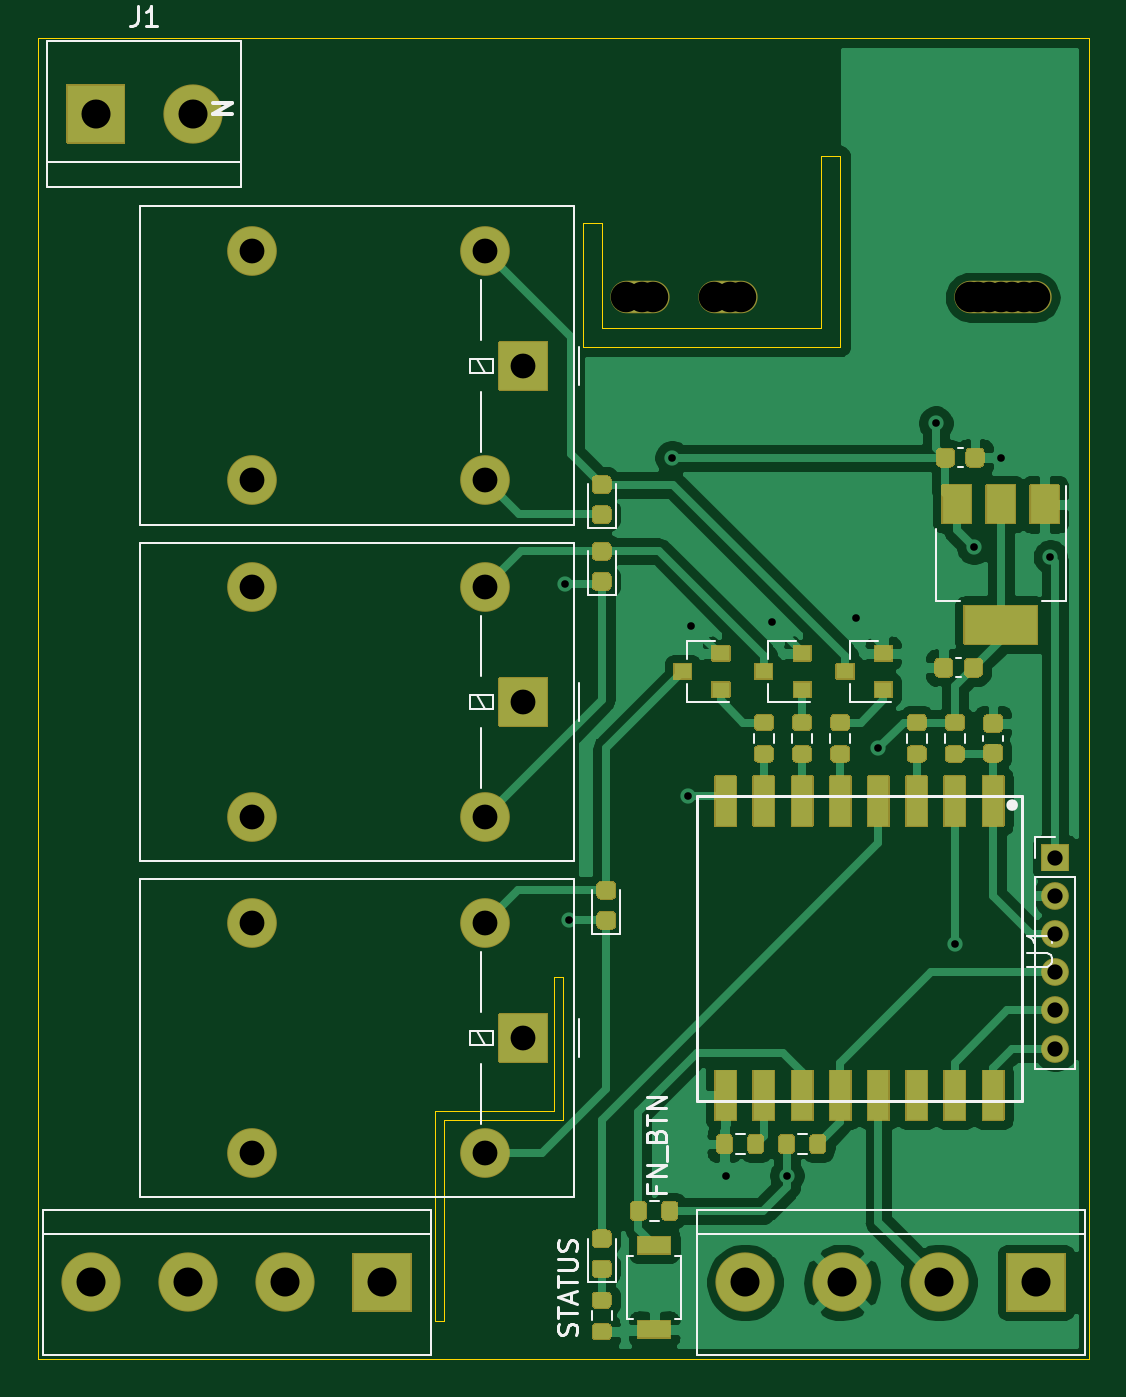
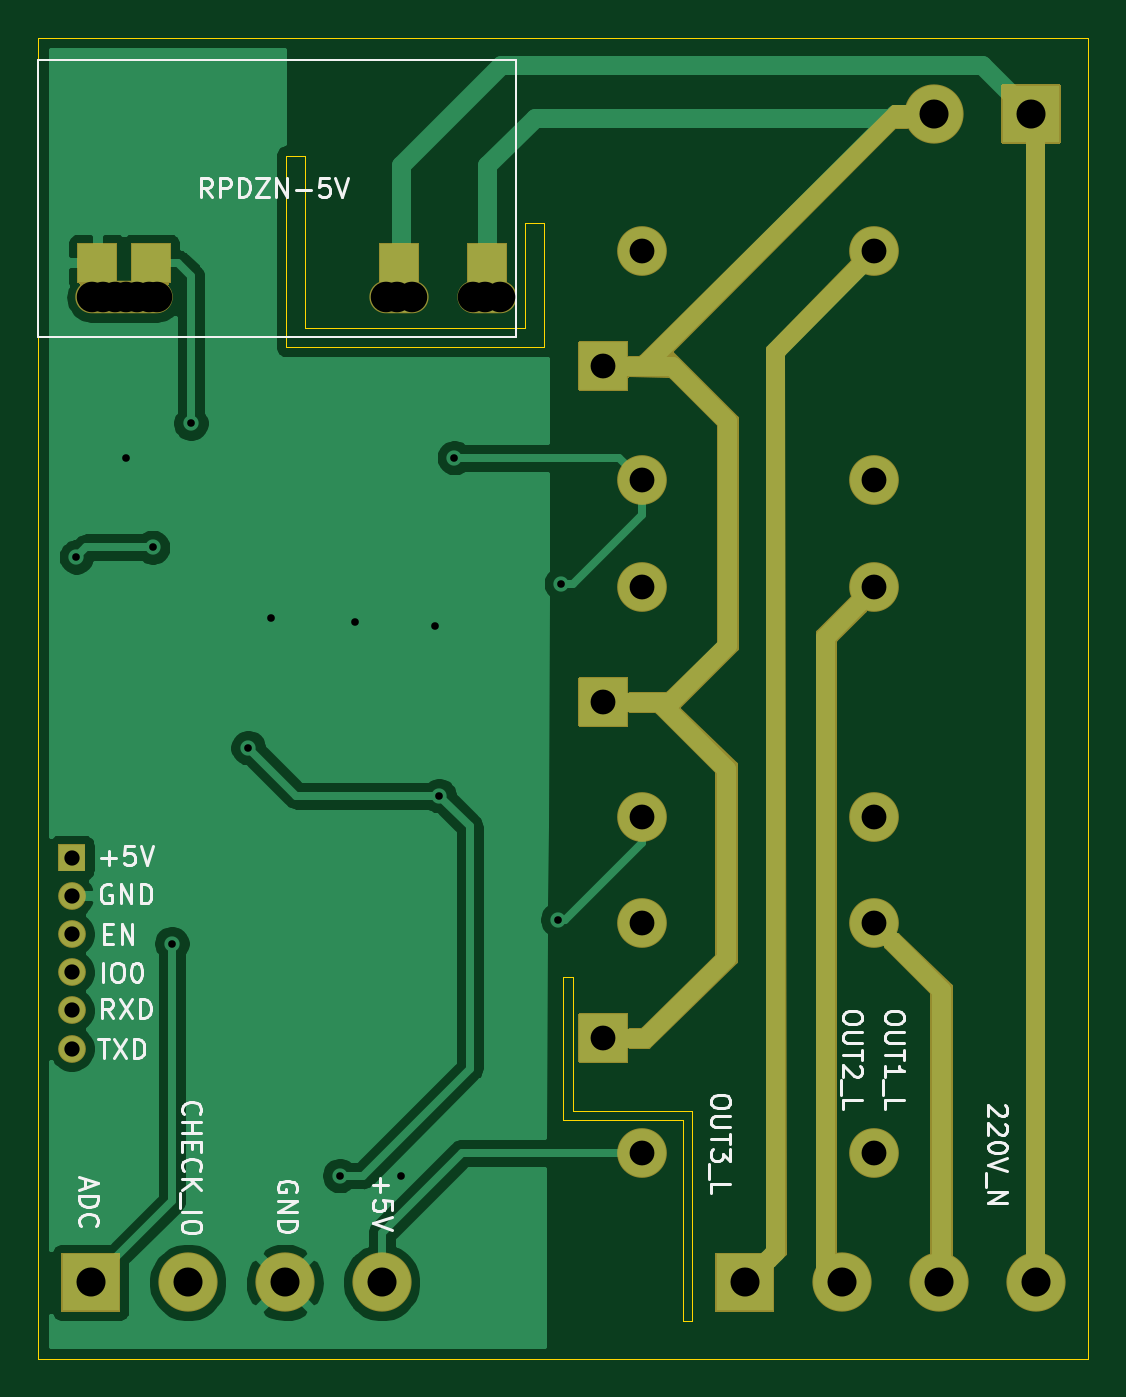
Circuit board: 11 layer files. Board 55.0 x 69.2 mm.
- bottom_copper: smartkey-Bottom_Cu.gbr (40399 bytes)
- bottom_mask: smartkey-Bottom_Mask.gbr (13820 bytes)
- paste: smartkey-Bottom_Paste.gbr (609 bytes)
- bottom_silk: smartkey-Bottom_Silk.gbr (15692 bytes)
- outline: smartkey-EdgeCuts.gbr (1559 bytes)
- drill: smartkey-NPTH.drl (454 bytes)
- drill: smartkey-PTH.drl (964 bytes)
- top_copper: smartkey-Top_Cu.gbr (85787 bytes)
- top_mask: smartkey-Top_Mask.gbr (25817 bytes)
- paste: smartkey-Top_Paste.gbr (12839 bytes)
- top_silk: smartkey-Top_Silk.gbr (10755 bytes)

=== bottom_copper: smartkey-Bottom_Cu.gbr (40399 bytes, source omitted) ===
=== bottom_mask: smartkey-Bottom_Mask.gbr (13820 bytes, source omitted) ===
=== paste: smartkey-Bottom_Paste.gbr ===
%TF.GenerationSoftware,KiCad,Pcbnew,(5.1.8)-1*%
%TF.CreationDate,2022-05-08T18:20:05+08:00*%
%TF.ProjectId,smartkey,736d6172-746b-4657-992e-6b696361645f,rev?*%
%TF.SameCoordinates,Original*%
%TF.FileFunction,Paste,Bot*%
%TF.FilePolarity,Positive*%
%FSLAX46Y46*%
G04 Gerber Fmt 4.6, Leading zero omitted, Abs format (unit mm)*
G04 Created by KiCad (PCBNEW (5.1.8)-1) date 2022-05-08 18:20:05*
%MOMM*%
%LPD*%
G01*
G04 APERTURE LIST*
%ADD10R,2.000000X2.000000*%
G04 APERTURE END LIST*
D10*
%TO.C,U2*%
X131500000Y-78600000D03*
X136100000Y-78600000D03*
X149100000Y-78600000D03*
X151900000Y-78600000D03*
%TD*%
M02*

=== bottom_silk: smartkey-Bottom_Silk.gbr (15692 bytes, source omitted) ===
=== outline: smartkey-EdgeCuts.gbr ===
%TF.GenerationSoftware,KiCad,Pcbnew,(5.1.8)-1*%
%TF.CreationDate,2022-05-08T18:20:05+08:00*%
%TF.ProjectId,smartkey,736d6172-746b-4657-992e-6b696361645f,rev?*%
%TF.SameCoordinates,Original*%
%TF.FileFunction,Profile,NP*%
%FSLAX46Y46*%
G04 Gerber Fmt 4.6, Leading zero omitted, Abs format (unit mm)*
G04 Created by KiCad (PCBNEW (5.1.8)-1) date 2022-05-08 18:20:05*
%MOMM*%
%LPD*%
G01*
G04 APERTURE LIST*
%TA.AperFunction,Profile*%
%ADD10C,0.050000*%
%TD*%
G04 APERTURE END LIST*
D10*
X141000000Y-73000000D02*
X141000000Y-82000000D01*
X142000000Y-73000000D02*
X141000000Y-73000000D01*
X142000000Y-83000000D02*
X142000000Y-73000000D01*
X128500000Y-83000000D02*
X142000000Y-83000000D01*
X128500000Y-82500000D02*
X128500000Y-83000000D01*
X128500000Y-76500000D02*
X128500000Y-82500000D01*
X129500000Y-76500000D02*
X128500000Y-76500000D01*
X129500000Y-82000000D02*
X129500000Y-76500000D01*
X141000000Y-82000000D02*
X129500000Y-82000000D01*
X127500000Y-123500000D02*
X121250000Y-123500000D01*
X127500000Y-116000000D02*
X127000000Y-116000000D01*
X127500000Y-123500000D02*
X127500000Y-116000000D01*
X120750000Y-123000000D02*
X120750000Y-134000000D01*
X127000000Y-123000000D02*
X127000000Y-116000000D01*
X120750000Y-123000000D02*
X127000000Y-123000000D01*
X121250000Y-134000000D02*
X121250000Y-123500000D01*
X120750000Y-134000000D02*
X121250000Y-134000000D01*
X155000000Y-66800000D02*
X155000000Y-136000000D01*
X100000000Y-66800000D02*
X155000000Y-66800000D01*
X100000000Y-136000000D02*
X100000000Y-66800000D01*
X155000000Y-136000000D02*
X100000000Y-136000000D01*
M02*

=== drill: smartkey-NPTH.drl ===
M48
; DRILL file {KiCad (5.1.8)-1} date 05/08/22 18:20:05
; FORMAT={-:-/ absolute / metric / decimal}
; #@! TF.CreationDate,2022-05-08T18:20:05+08:00
; #@! TF.GenerationSoftware,Kicad,Pcbnew,(5.1.8)-1
; #@! TF.FileFunction,NonPlated,1,2,NPTH
FMAT,2
METRIC
T1C1.600
%
G90
G05
T1
X132.2Y-80.4
X131.6Y-80.4
X130.8Y-80.4
X136.8Y-80.4
X136.2Y-80.4
X135.4Y-80.4
X152.2Y-80.4
X151.6Y-80.4
X151.0Y-80.4
X150.4Y-80.4
X149.8Y-80.4
X149.2Y-80.4
X148.8Y-80.4
T0
M30

=== drill: smartkey-PTH.drl ===
M48
; DRILL file {KiCad (5.1.8)-1} date 05/08/22 18:20:05
; FORMAT={-:-/ absolute / metric / decimal}
; #@! TF.CreationDate,2022-05-08T18:20:05+08:00
; #@! TF.GenerationSoftware,Kicad,Pcbnew,(5.1.8)-1
; #@! TF.FileFunction,Plated,1,2,PTH
FMAT,2
METRIC
T1C0.400
T2C0.800
T3C1.300
T4C1.520
%
G90
G05
T1
X127.6Y-95.4
X127.8Y-113.0
X133.2Y-88.8
X134.0Y-106.5
X134.2Y-97.6
X136.0Y-126.4
X138.4Y-97.4
X139.2Y-126.4
X142.8Y-97.2
X144.0Y-104.0
X147.0Y-87.0
X148.0Y-114.25
X149.0Y-93.5
X150.4Y-88.8
X153.0Y-94.0
T2
X153.25Y-109.75
X153.25Y-111.75
X153.25Y-113.75
X153.25Y-115.75
X153.25Y-117.75
X153.25Y-119.75
T3
X111.2Y-95.6
X111.2Y-107.6
X123.4Y-95.6
X123.4Y-107.6
X125.4Y-101.6
X111.2Y-113.2
X111.2Y-125.2
X123.4Y-113.2
X123.4Y-125.2
X125.4Y-119.2
X111.2Y-78.0
X111.2Y-90.0
X123.4Y-78.0
X123.4Y-90.0
X125.4Y-84.0
T4
X102.76Y-132.0
X107.84Y-132.0
X112.92Y-132.0
X118.0Y-132.0
X103.0Y-70.8
X108.08Y-70.8
X137.01Y-132.0
X142.09Y-132.0
X147.17Y-132.0
X152.25Y-132.0
T0
M30

=== top_copper: smartkey-Top_Cu.gbr (85787 bytes, source omitted) ===
=== top_mask: smartkey-Top_Mask.gbr (25817 bytes, source omitted) ===
=== paste: smartkey-Top_Paste.gbr (12839 bytes, source omitted) ===
=== top_silk: smartkey-Top_Silk.gbr (10755 bytes, source omitted) ===
